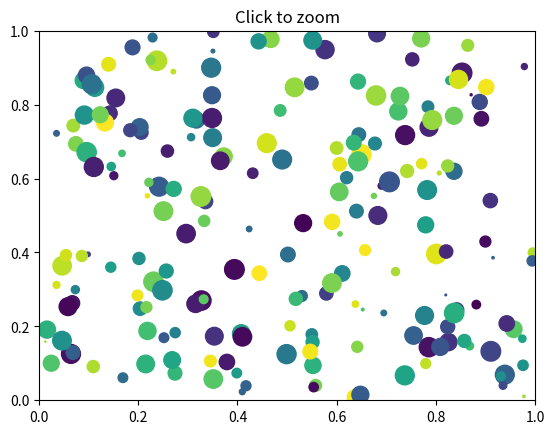

The script that saved this image:
from matplotlib.pyplot import figure, show
import numpy

class ZoomPan:
    def __init__(self):
        self.press = None
        self.cur_xlim = None
        self.cur_ylim = None
        self.x0 = None
        self.y0 = None
        self.x1 = None
        self.y1 = None
        self.xpress = None
        self.ypress = None


    def zoom_factory(self, ax, base_scale = 2.):
        def zoom(event):
            cur_xlim = ax.get_xlim()
            cur_ylim = ax.get_ylim()

            xdata = event.xdata # get event x location
            ydata = event.ydata # get event y location

            if event.button == 'down':
                # deal with zoom in
                scale_factor = 1 / base_scale
            elif event.button == 'up':
                # deal with zoom out
                scale_factor = base_scale
            else:
                # deal with something that should never happen
                scale_factor = 1
                print(event.button)

            new_width = (cur_xlim[1] - cur_xlim[0]) * scale_factor
            new_height = (cur_ylim[1] - cur_ylim[0]) * scale_factor
            # new_height = (cur_ylim[1] - cur_ylim[0])

            relx = (cur_xlim[1] - xdata)/(cur_xlim[1] - cur_xlim[0])
            rely = (cur_ylim[1] - ydata)/(cur_ylim[1] - cur_ylim[0])

            ax.set_xlim([xdata - new_width * (1-relx), xdata + new_width * (relx)])
            ax.set_ylim([ydata - new_height * (1-rely), ydata + new_height * (rely)])
            ax.figure.canvas.draw()

        fig = ax.get_figure() # get the figure of interest
        fig.canvas.mpl_connect('scroll_event', zoom)

        return zoom

    def pan_factory(self, ax):
        def onPress(event):
            if event.inaxes != ax: return
            self.cur_xlim = ax.get_xlim()
            self.cur_ylim = ax.get_ylim()
            self.press = self.x0, self.y0, event.xdata, event.ydata
            self.x0, self.y0, self.xpress, self.ypress = self.press

        def onRelease(event):
            self.press = None
            ax.figure.canvas.draw()

        def onMotion(event):
            if self.press is None: return
            if event.inaxes != ax: return
            dx = event.xdata - self.xpress
            dy = event.ydata - self.ypress
            self.cur_xlim -= dx
            self.cur_ylim -= dy
            ax.set_xlim(self.cur_xlim)
            ax.set_ylim(self.cur_ylim)

            ax.figure.canvas.draw()

        fig = ax.get_figure() # get the figure of interest

        # attach the call back
        fig.canvas.mpl_connect('button_press_event',onPress)
        fig.canvas.mpl_connect('button_release_event',onRelease)
        fig.canvas.mpl_connect('motion_notify_event',onMotion)

        #return the function
        return onMotion


fig = figure()

ax = fig.add_subplot(111, xlim=(0,1), ylim=(0,1), autoscale_on=False)

ax.set_title('Click to zoom')
x,y,s,c = numpy.random.rand(4,200)
s *= 200

ax.scatter(x,y,s,c)
scale = 1.1
zp = ZoomPan()
figZoom = zp.zoom_factory(ax, base_scale = scale)
figPan = zp.pan_factory(ax)
show()